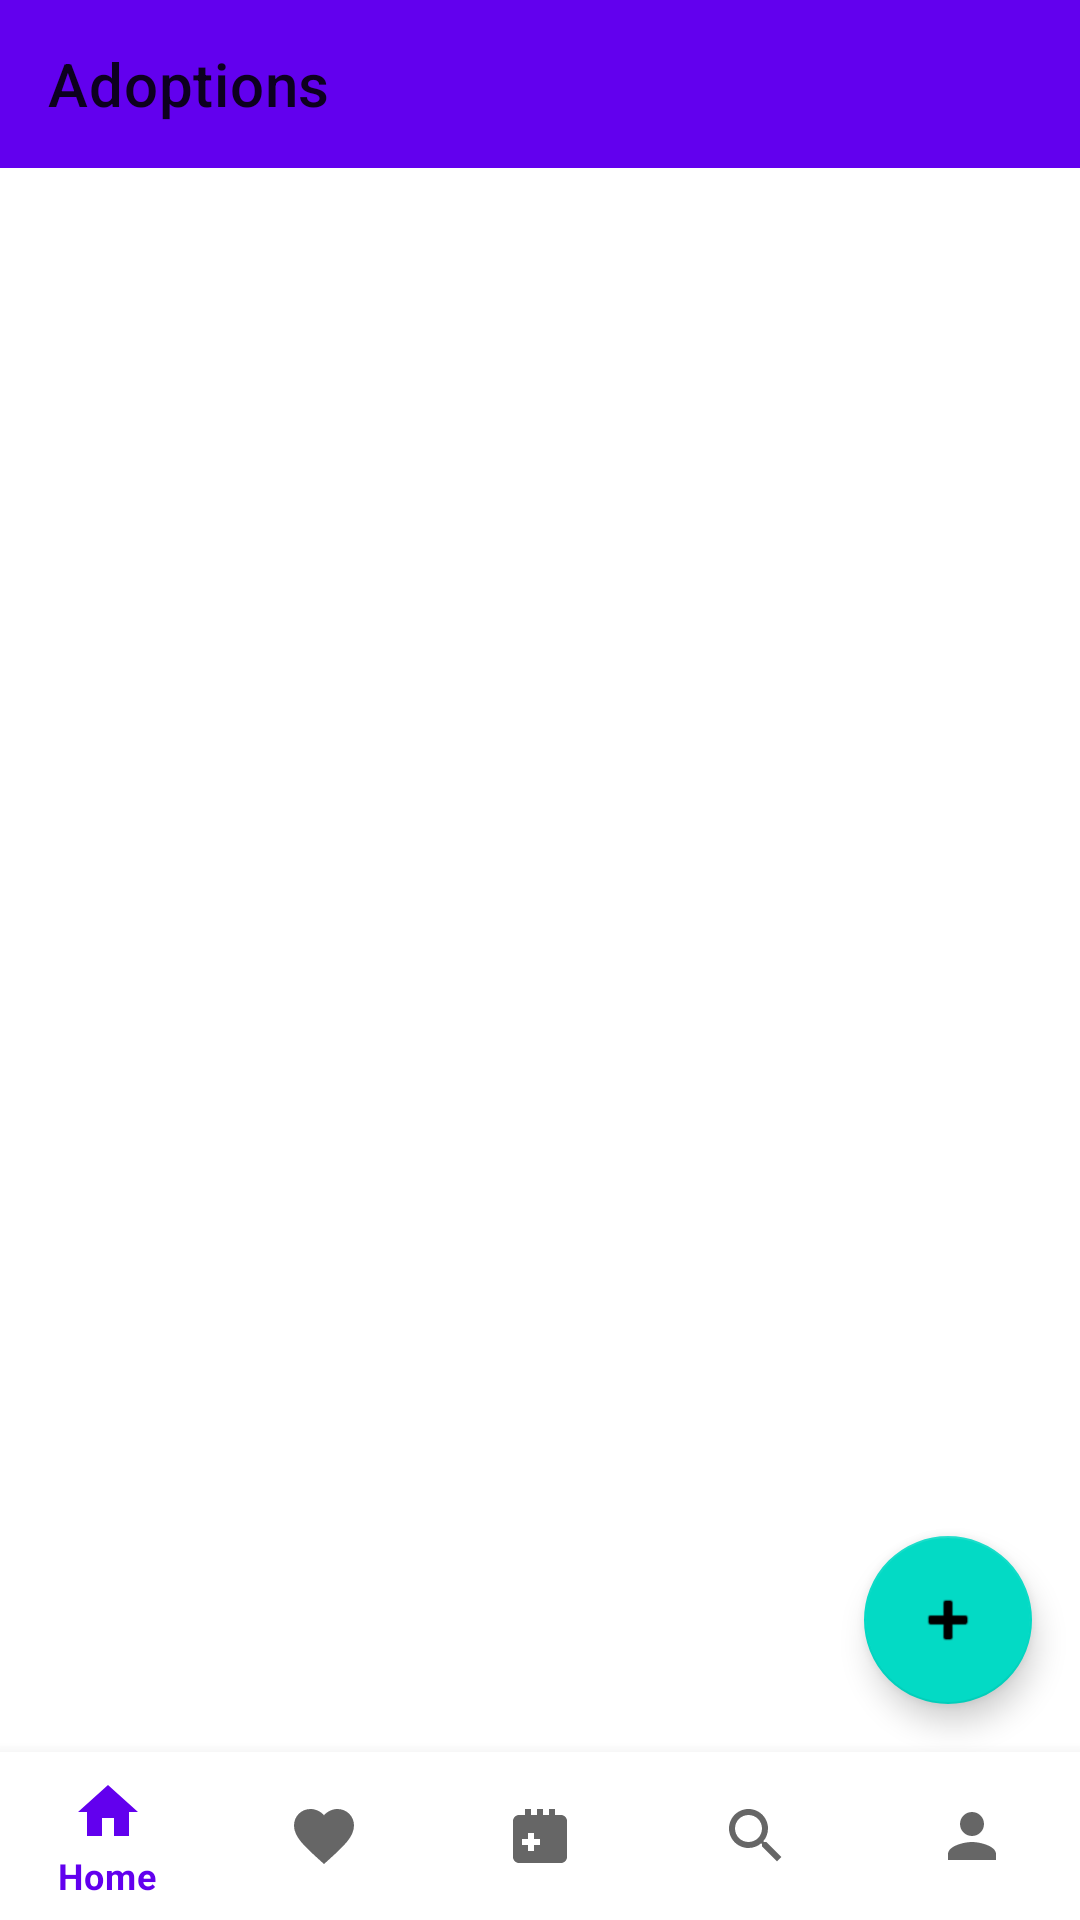

Reconstruct the res/layout file that produces this screen, plus the resources it refers to.
<!-- AndroidManifest.xml: application theme Theme.PetLink -->
<!-- res/layout/activity_adoption.xml -->
<?xml version="1.0" encoding="utf-8"?>
<RelativeLayout xmlns:android="http://schemas.android.com/apk/res/android"
    xmlns:app="http://schemas.android.com/apk/res-auto"
    xmlns:tools="http://schemas.android.com/tools"
    android:layout_width="match_parent"
    android:layout_height="match_parent"
    tools:context=".AdoptionActivity">

    <com.google.android.material.appbar.AppBarLayout
        android:id="@+id/appBarLayout"
        android:layout_width="match_parent"
        android:layout_height="wrap_content"
        android:layout_alignParentTop="true">

        <com.google.android.material.appbar.MaterialToolbar
            android:id="@+id/toolbar"
            android:layout_width="match_parent"
            android:layout_height="?attr/actionBarSize"
            app:title="@string/adoptions" />

    </com.google.android.material.appbar.AppBarLayout>

    <androidx.recyclerview.widget.RecyclerView
        android:id="@+id/adoptions_recycler_view"
        android:layout_width="match_parent"
        android:layout_height="match_parent"
        android:layout_above="@+id/bottom_navigation"
        android:layout_below="@id/appBarLayout"
        tools:listitem="@layout/item_adoption_pet" />

    <com.google.android.material.floatingactionbutton.FloatingActionButton
        android:id="@+id/fab_add_adoption"
        android:layout_width="wrap_content"
        android:layout_height="wrap_content"
        android:layout_above="@id/bottom_navigation"
        android:layout_alignParentEnd="true"
        android:layout_margin="16dp"
        android:src="@android:drawable/ic_input_add" />

    <com.google.android.material.bottomnavigation.BottomNavigationView
        android:id="@+id/bottom_navigation"
        android:layout_width="match_parent"
        android:layout_height="wrap_content"
        android:layout_alignParentBottom="true"
        app:menu="@menu/bottom_nav_menu" />

</RelativeLayout>
<!-- res/layout/item_adoption_pet.xml (included above) -->
<?xml version="1.0" encoding="utf-8"?>
<com.google.android.material.card.MaterialCardView xmlns:android="http://schemas.android.com/apk/res/android"
    xmlns:app="http://schemas.android.com/apk/res-auto"
    xmlns:tools="http://schemas.android.com/tools"
    android:layout_width="match_parent"
    android:layout_height="wrap_content"
    android:layout_margin="8dp"
    app:cardCornerRadius="16dp"
    app:cardElevation="4dp">

    <LinearLayout
        android:layout_width="match_parent"
        android:layout_height="wrap_content"
        android:orientation="vertical">

        <ImageView
            android:id="@+id/pet_image"
            android:layout_width="match_parent"
            android:layout_height="180dp"
            android:background="#E0E0E0"
            android:scaleType="centerCrop"
            tools:src="@tools:sample/backgrounds/scenic" />

        <LinearLayout
            android:layout_width="match_parent"
            android:layout_height="wrap_content"
            android:orientation="vertical"
            android:padding="16dp">

            <TextView
                android:id="@+id/pet_name"
                android:layout_width="wrap_content"
                android:layout_height="wrap_content"
                android:textAppearance="@style/TextAppearance.MaterialComponents.Headline6"
                tools:text="Max" />

            <TextView
                android:id="@+id/pet_species"
                android:layout_width="wrap_content"
                android:layout_height="wrap_content"
                android:layout_marginTop="8dp"
                android:drawablePadding="8dp"
                app:drawableStartCompat="@android:drawable/ic_dialog_info"
                tools:text="Perro" />

            <TextView
                android:id="@+id/pet_age"
                android:layout_width="wrap_content"
                android:layout_height="wrap_content"
                android:layout_marginTop="4dp"
                android:drawablePadding="8dp"
                app:drawableStartCompat="@android:drawable/ic_menu_recent_history"
                tools:text="2 años" />



            <TextView
                android:id="@+id/pet_breed"
                android:layout_width="wrap_content"
                android:layout_height="wrap_content"
                android:layout_marginTop="4dp"
                android:drawablePadding="8dp"
                app:drawableStartCompat="@android:drawable/ic_menu_compass"
                tools:text="Labrador Retriever" />

            <TextView
                android:id="@+id/pet_location"
                android:layout_width="wrap_content"
                android:layout_height="wrap_content"
                android:layout_marginTop="4dp"
                android:drawablePadding="8dp"
                app:drawableStartCompat="@android:drawable/ic_menu_mylocation"
                tools:text="Madrid, España" />

            <TextView
                android:id="@+id/pet_vaccinations"
                android:layout_width="wrap_content"
                android:layout_height="wrap_content"
                android:layout_marginTop="4dp"
                android:drawablePadding="8dp"
                app:drawableStartCompat="@android:drawable/ic_menu_agenda"
                tools:text="Vacunado" />

            <TextView
                android:id="@+id/pet_description"
                android:layout_width="wrap_content"
                android:layout_height="wrap_content"
                android:layout_marginTop="4dp"
                android:maxLines="2"
                android:ellipsize="end"
                tools:text="Descripción de la mascota..." />

        </LinearLayout>

        <com.google.android.material.button.MaterialButton
            android:id="@+id/adopt_button"
            android:layout_width="match_parent"
            android:layout_height="wrap_content"
            android:layout_margin="16dp"
            android:padding="12dp"
            android:text="@string/adopt" />

    </LinearLayout>

</com.google.android.material.card.MaterialCardView>
<!-- resources referenced by this layout -->
<resources>
  <string name="adopt">Adopt</string>
  <string name="adoptions">Adoptions</string>
  <style name="Theme.PetLink" parent="Theme.MaterialComponents.DayNight.NoActionBar">
          
          <item name="colorPrimary">@color/purple_500</item>
          <item name="colorPrimaryVariant">@color/purple_700</item>
          <item name="colorOnPrimary">@color/white</item>
          
          <item name="colorSecondary">@color/teal_200</item>
          <item name="colorSecondaryVariant">@color/teal_700</item>
          <item name="colorOnSecondary">@color/black</item>
          
          <item name="android:statusBarColor">?attr/colorPrimaryVariant</item>
          
      </style>
  <color name="purple_500">#FF6200EE</color>
  <color name="purple_700">#FF3700B3</color>
  <color name="white">#FFFFFFFF</color>
  <color name="teal_200">#FF03DAC5</color>
  <color name="teal_700">#FF018786</color>
  <color name="black">#FF000000</color>
</resources>
